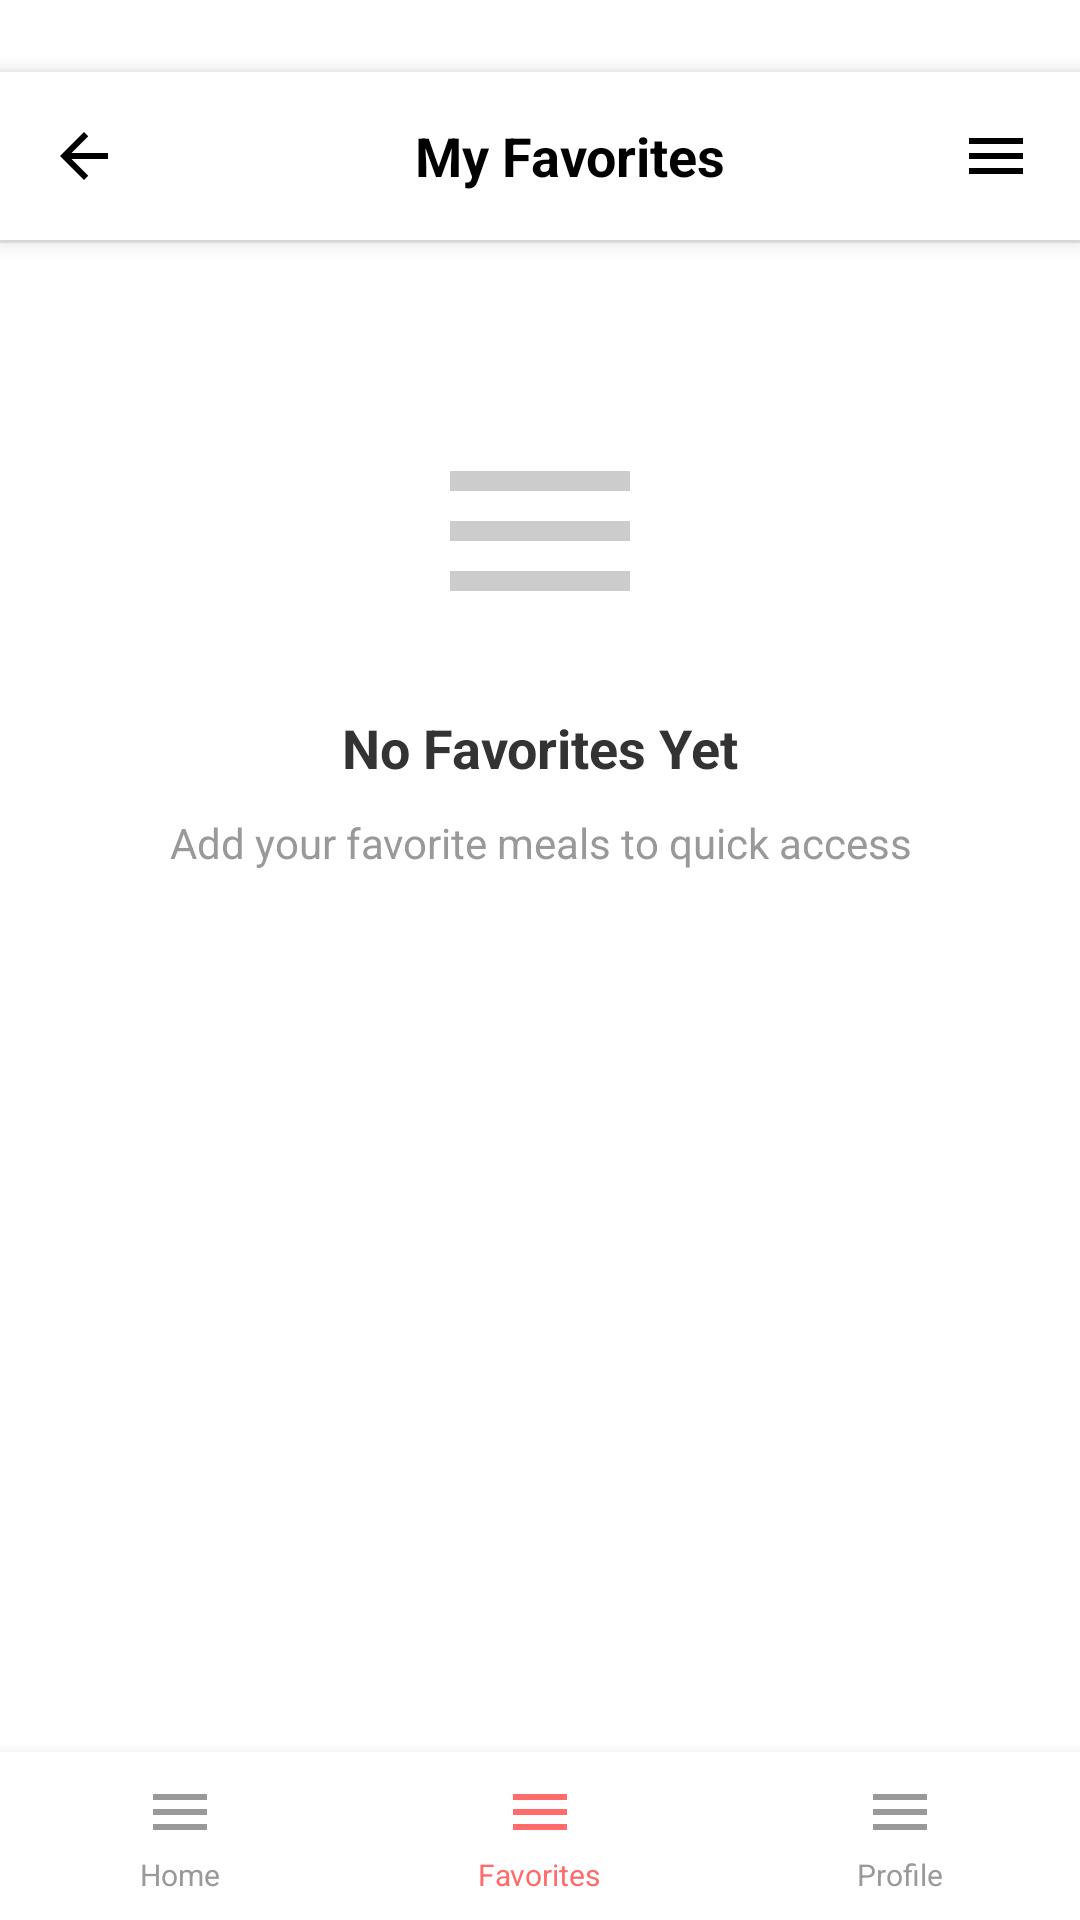

Produce the Android XML layout that renders to this screen, including the resource entries it uses.
<!-- AndroidManifest.xml: application theme Theme.DailyVitality -->
<!-- res/layout/favorite_screen.xml -->
<?xml version="1.0" encoding="utf-8"?>
<LinearLayout xmlns:android="http://schemas.android.com/apk/res/android"
    android:id="@+id/favorite_main"
    android:layout_width="match_parent"
    android:layout_height="match_parent"
    android:orientation="vertical"
    android:background="@android:color/white">

    
    <View
        android:layout_width="match_parent"
        android:layout_height="24dp"
        android:background="@android:color/white" />

    
    <LinearLayout
        android:layout_width="match_parent"
        android:layout_height="56dp"
        android:orientation="horizontal"
        android:gravity="center_vertical"
        android:background="@android:color/white"
        android:paddingStart="16dp"
        android:paddingEnd="16dp"
        android:elevation="4dp">

        <ImageView
            android:layout_width="24dp"
            android:layout_height="24dp"
            android:src="@drawable/ic_back"
            android:contentDescription="Back"
            android:tint="#000000"
            android:id="@+id/back_button_favorite" />

        <TextView
            android:layout_width="0dp"
            android:layout_height="wrap_content"
            android:layout_weight="1"
            android:text="My Favorites"
            android:textSize="18sp"
            android:textColor="#000000"
            android:textStyle="bold"
            android:layout_marginStart="20dp"
            android:gravity="center" />

        <ImageView
            android:layout_width="24dp"
            android:layout_height="24dp"
            android:src="@drawable/ic_menu"
            android:contentDescription="Menu"
            android:tint="#000000" />
    </LinearLayout>

    
    <View
        android:layout_width="match_parent"
        android:layout_height="1dp"
        android:background="#EEEEEE" />

    
    <ScrollView
        android:layout_width="match_parent"
        android:layout_height="0dp"
        android:layout_weight="1">

        <LinearLayout
            android:layout_width="match_parent"
            android:layout_height="wrap_content"
            android:orientation="vertical"
            android:padding="16dp">

            
            <LinearLayout
                android:layout_width="match_parent"
                android:layout_height="wrap_content"
                android:orientation="vertical"
                android:gravity="center"
                android:layout_marginTop="40dp">

                <ImageView
                    android:layout_width="80dp"
                    android:layout_height="80dp"
                    android:src="@drawable/ic_menu"
                    android:tint="#CCCCCC"
                    android:contentDescription="No Favorites" />

                <TextView
                    android:layout_width="wrap_content"
                    android:layout_height="wrap_content"
                    android:text="No Favorites Yet"
                    android:textSize="18sp"
                    android:textColor="#333333"
                    android:textStyle="bold"
                    android:layout_marginTop="20dp" />

                <TextView
                    android:layout_width="wrap_content"
                    android:layout_height="wrap_content"
                    android:text="Add your favorite meals to quick access"
                    android:textSize="14sp"
                    android:textColor="#999999"
                    android:layout_marginTop="10dp"
                    android:gravity="center" />
            </LinearLayout>
        </LinearLayout>
    </ScrollView>

    
    <LinearLayout
        android:layout_width="match_parent"
        android:layout_height="56dp"
        android:orientation="horizontal"
        android:gravity="center"
        android:background="@android:color/white"
        android:elevation="8dp">

        <LinearLayout
            android:layout_width="0dp"
            android:layout_height="match_parent"
            android:layout_weight="1"
            android:orientation="vertical"
            android:gravity="center"
            android:id="@+id/nav_home_from_favorite">

            <ImageView
                android:layout_width="24dp"
                android:layout_height="24dp"
                android:src="@drawable/ic_menu"
                android:tint="#999999"
                android:contentDescription="Home" />

            <TextView
                android:layout_width="wrap_content"
                android:layout_height="wrap_content"
                android:text="Home"
                android:textSize="10sp"
                android:textColor="#999999"
                android:layout_marginTop="2dp" />
        </LinearLayout>

        <LinearLayout
            android:layout_width="0dp"
            android:layout_height="match_parent"
            android:layout_weight="1"
            android:orientation="vertical"
            android:gravity="center"
            android:id="@+id/nav_favorite">

            <ImageView
                android:layout_width="24dp"
                android:layout_height="24dp"
                android:src="@drawable/ic_menu"
                android:tint="#FF6B6B"
                android:contentDescription="Favorites" />

            <TextView
                android:layout_width="wrap_content"
                android:layout_height="wrap_content"
                android:text="Favorites"
                android:textSize="10sp"
                android:textColor="#FF6B6B"
                android:layout_marginTop="2dp" />
        </LinearLayout>

        <LinearLayout
            android:layout_width="0dp"
            android:layout_height="match_parent"
            android:layout_weight="1"
            android:orientation="vertical"
            android:gravity="center"
            android:id="@+id/nav_profile_from_favorite">

            <ImageView
                android:layout_width="24dp"
                android:layout_height="24dp"
                android:src="@drawable/ic_menu"
                android:tint="#999999"
                android:contentDescription="Profile" />

            <TextView
                android:layout_width="wrap_content"
                android:layout_height="wrap_content"
                android:text="Profile"
                android:textSize="10sp"
                android:textColor="#999999"
                android:layout_marginTop="2dp" />
        </LinearLayout>
    </LinearLayout>
</LinearLayout>
<!-- resources referenced by this layout -->
<resources>
  <!-- drawable ic_back (drawable) -->
  <?xml version="1.0" encoding="utf-8"?>
  <vector xmlns:android="http://schemas.android.com/apk/res/android"
      android:width="24dp"
      android:height="24dp"
      android:viewportWidth="24"
      android:viewportHeight="24">
      
      <path
          android:fillColor="#000000"
          android:pathData="M20,11H7.83l5.59,-5.59L12,4l-8,8 8,8 1.41,-1.41L7.83,13H20v-2z" />
  </vector>
  <!-- drawable ic_menu (drawable) -->
  <?xml version="1.0" encoding="utf-8"?>
  <vector xmlns:android="http://schemas.android.com/apk/res/android"
      android:width="24dp"
      android:height="24dp"
      android:viewportWidth="24"
      android:viewportHeight="24">
      
      <path
          android:fillColor="#FFFFFF"
          android:pathData="M3,6h18v2H3V6zm0,5h18v2H3v-2zm0,5h18v2H3v-2z" />
  </vector>
  <style name="Theme.DailyVitality" parent="Base.Theme.DailyVitality" />
  <style name="Base.Theme.DailyVitality" parent="Theme.Material3.DayNight.NoActionBar">
          
          
      </style>
</resources>
